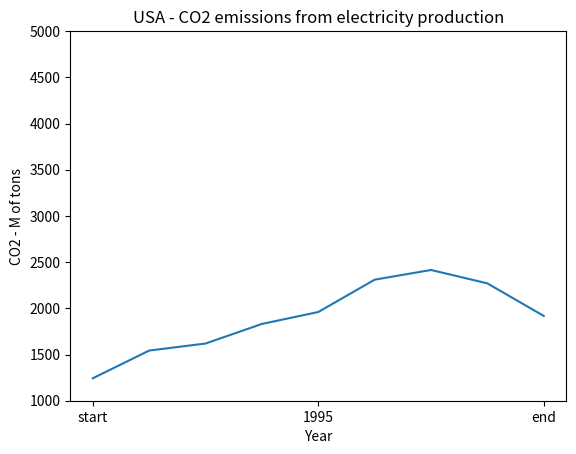

This chart was generated by the following Python code:
import matplotlib.pyplot as plt

years_x = [1975, 1980, 1985, 1990, 1995, 2000, 2005, 2010, 2015]
total_y = [1243, 1543, 1619, 1831, 1960, 2310, 2415, 2270, 1918]

plt.plot(years_x, total_y)
plt.title("USA - CO2 emissions from electricity production")
plt.xlabel("Year")
plt.ylabel("CO2 - M of tons")
plt.xticks([1975, 1995, 2015], ['start', 1995, 'end'])
plt.ylim(1000, 5000)
plt.show()
